The GitHub repository Buddhadeb-ss/TinyCV-ESP32-CAM contains a labelled image folder "processed_esp32cam" with 6 categories: background, cream container, earbuds case, glue stick, microcontroller board, mouse. Examples follow, each with its label.

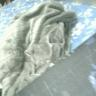
Label: cream container

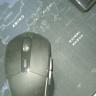
Label: mouse

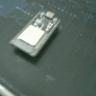
Label: microcontroller board

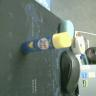
Label: glue stick

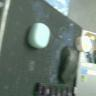
Label: earbuds case

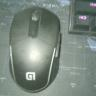
Label: mouse
